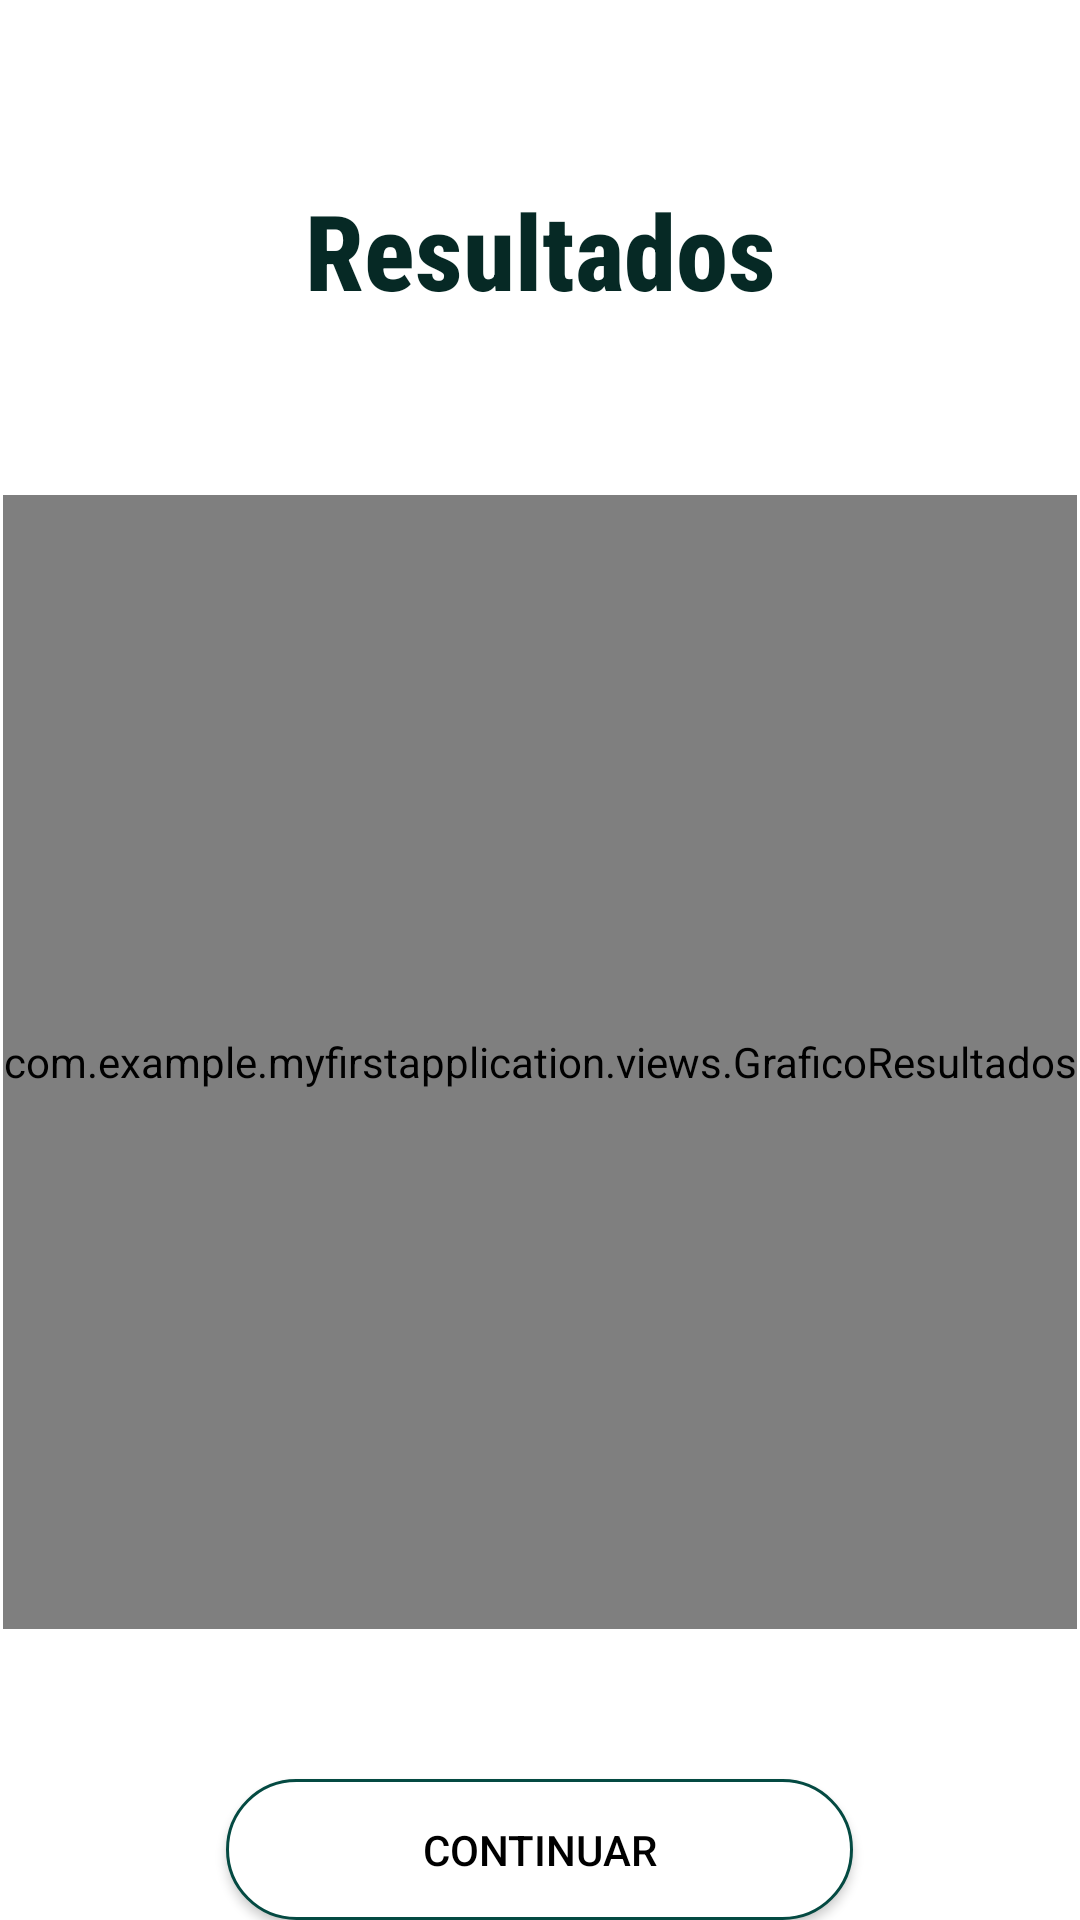

Produce the Android XML layout that renders to this screen, including the resource entries it uses.
<!-- AndroidManifest.xml: application theme Theme.MyFirstApplication -->
<!-- res/layout/fragment_result_calculate_footprint.xml -->
<?xml version="1.0" encoding="utf-8"?>
<LinearLayout
    xmlns:android="http://schemas.android.com/apk/res/android"
    xmlns:tools="http://schemas.android.com/tools"
    xmlns:app="http://schemas.android.com/apk/res-auto"
    android:layout_width="match_parent"
    android:layout_height="match_parent"
    tools:context=".fragments.ResultCalculateFootprintFragment"
    android:gravity="center_horizontal"
    android:orientation="vertical">

    <TextView
        android:layout_width="375dp"
        android:layout_height="65dp"
        android:layout_marginTop="60dp"
        android:fontFamily="sans-serif-condensed-medium"
        android:text="Resultados"
        android:textAlignment="center"
        android:textColor="@color/green_dark"
        android:textSize="35dp"
        android:textStyle="bold" />

    <com.example.myfirstapplication.views.GraficoResultados
        android:id="@+id/rcf_gr_imageGrafico"
        android:layout_width="358dp"
        android:layout_height="378dp"
        android:layout_marginTop="40dp" />

    <Button
        android:id="@+id/rcf_bt_next"
        android:layout_width="209dp"
        android:layout_height="wrap_content"
        android:layout_marginTop="50dp"
        android:background="@drawable/setshape"
        android:text="CONTINUAR"
        android:textColor="@color/black"
        app:backgroundTint="@null" />

</LinearLayout>
<!-- resources referenced by this layout -->
<resources>
  <color name="black">#FF000000</color>
  <color name="green_dark">#062925</color>
  <!-- drawable setshape (drawable) -->
  <?xml version="1.0" encoding="utf-8"?>
  <shape xmlns:android="http://schemas.android.com/apk/res/android">
  
      <corners android:radius="25dp" />
      <stroke android:width="1dp" android:color="@color/green_normal" />
      
      <solid android:color="@color/white" />
  
  </shape>
  <style name="Theme.MyFirstApplication" parent="Theme.MaterialComponents.DayNight.NoActionBar">
          
          <item name="colorPrimary">@color/green_normal</item>
          <item name="colorPrimaryVariant">@color/green_dark</item>
          <item name="colorOnPrimary">@color/white</item>
          
          <item name="colorSecondary">@color/teal_200</item>
          <item name="colorSecondaryVariant">@color/teal_700</item>
          <item name="colorOnSecondary">@color/black</item>
          
          <item name="android:statusBarColor" tools:targetApi="l">?attr/colorPrimaryVariant</item>
          
      </style>
  <color name="green_normal">#044a42</color>
  <color name="white">#FFFFFFFF</color>
  <color name="teal_200">#FF03DAC5</color>
  <color name="teal_700">#FF018786</color>
</resources>
